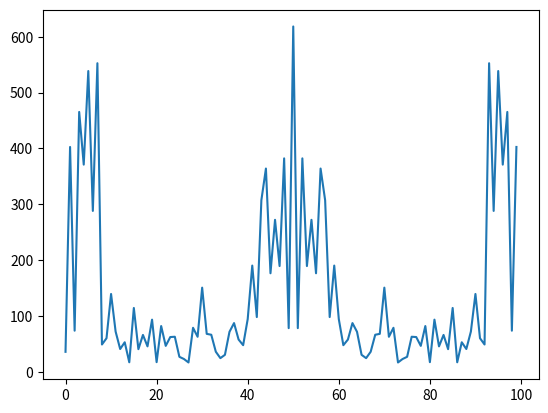

Reproduce this figure in Python.
import random
import math
import matplotlib.pyplot as plt
import numpy as np

from datetime import datetime


def dft(Y):
    turning_coefficients_R = [[0 for elem in dots] for elem in dots]
    turning_coefficients_I = [[0 for elem in dots] for elem in dots]

    for x in dots:
        for y in dots:
            turning_coefficients_R[x][y] = round(math.cos((2 * math.pi / amount_of_dots) * ((x*y) % amount_of_dots)))
            turning_coefficients_I[x][y] = round(- math.sin((2 * math.pi / amount_of_dots) * ((x*y) % amount_of_dots)))

    turning_coefficients_R = np.array(turning_coefficients_R)
    turning_coefficients_I = np.array(turning_coefficients_I)

    Y = np.transpose(np.array(Y))

    dft_magnitude_R = turning_coefficients_R.dot(Y)
    dft_magnitude_I = turning_coefficients_I.dot(Y)

    results_for_plotting = [math.sqrt(dft_magnitude_I[index] ** 2 + dft_magnitude_R[index] ** 2) for index in dots]
    return results_for_plotting


if __name__ == '__main__':
    # Signal generation

    amount_of_harmonics = 14
    harmonics = range(amount_of_harmonics)

    amount_of_dots = 100
    dots = range(amount_of_dots)

    Ω_max = 1100
    Ω_interval = Ω_max / amount_of_harmonics

    amplitudes = [random.randint(1, 10) for i in harmonics]

    phases = [random.uniform(0, math.pi) for i in harmonics]

    mainX = [sum([amplitudes[j] * math.sin(Ω_interval * (j + 1) * i + phases[j]) for j in harmonics]) for i in dots]

    # Execution and time test for transformation

    dft_start = datetime.now()
    dft_results = dft(Y=mainX)
    dft_finish = datetime.now()
    print(f"FFT time of execution (non-parallel):\n{dft_finish - dft_start} ms.")

    # Results plotting

    fig, (dft_plot) = plt.subplots(1)
    dft_plot.plot(dft_results)
    fig.show()
